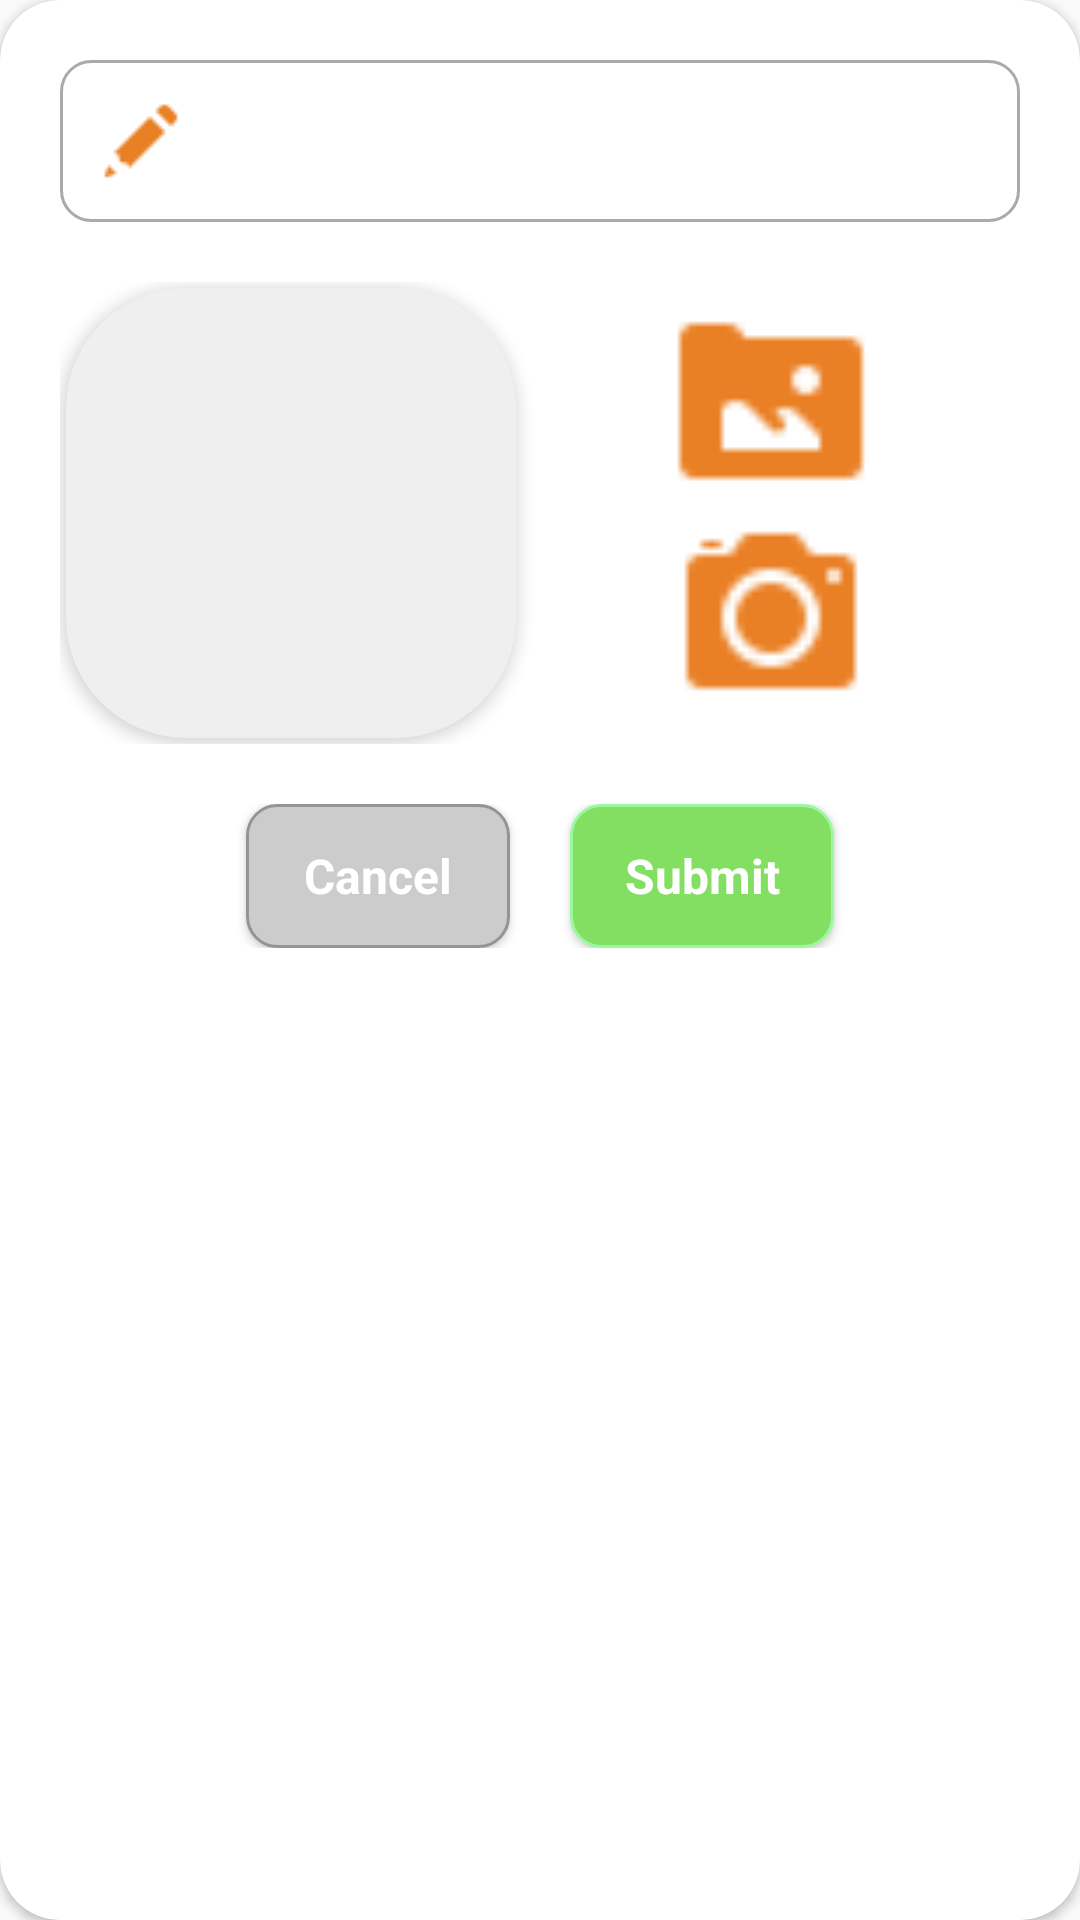

This screen was rendered from an Android layout file. Write that file and the resources it references.
<!-- AndroidManifest.xml: application theme Theme.Duan1_lampngpk02586 -->
<!-- res/layout/dialog_add_cat.xml -->
<?xml version="1.0" encoding="utf-8"?>
<androidx.cardview.widget.CardView xmlns:android="http://schemas.android.com/apk/res/android"
    xmlns:app="http://schemas.android.com/apk/res-auto"
    android:layout_width="300dp"
    android:layout_height="wrap_content"
    android:layout_margin="3dp"
    android:elevation="5dp"
    app:cardCornerRadius="20dp">

    <LinearLayout
        android:layout_width="match_parent"
        android:layout_height="wrap_content"
        android:layout_margin="20dp"
        android:orientation="vertical">

        <EditText
            android:id="@+id/ed_addName"
            style="@style/ed_form"
            android:layout_width="match_parent"
            android:layout_height="wrap_content"
            android:drawableStart="@drawable/ic_edit" />

        <LinearLayout
            android:layout_width="match_parent"
            android:layout_height="wrap_content"
            android:layout_marginTop="20dp"
            android:orientation="horizontal">

            <androidx.cardview.widget.CardView
                android:id="@+id/CardView"
                android:layout_width="150dp"
                android:layout_height="150dp"
                android:layout_margin="2dp"
                android:backgroundTint="#EFEFEF"
                android:elevation="5dp"
                android:padding="10dp"
                android:translationZ="1dp"
                app:cardCornerRadius="40dp">

                <ImageView
                    android:id="@+id/img_catManager"
                    android:layout_width="match_parent"
                    android:layout_height="match_parent"
                    android:scaleType="centerCrop" />
            </androidx.cardview.widget.CardView>

            <LinearLayout
                android:layout_width="match_parent"
                android:layout_height="wrap_content"
                android:layout_gravity="center"
                android:gravity="center"
                android:orientation="vertical">

                <Button
                    android:id="@+id/btn_folder"
                    android:layout_width="70dp"
                    android:layout_height="70dp"
                    android:background="@drawable/ic_folder" />

                <Button
                    android:id="@+id/btn_camera"
                    android:layout_width="70dp"
                    android:layout_height="70dp"
                    android:background="@drawable/ic_camera" />
            </LinearLayout>
        </LinearLayout>

        <LinearLayout
            android:layout_width="match_parent"
            android:layout_height="wrap_content"
            android:layout_marginTop="20dp"
            android:gravity="center"
            android:orientation="horizontal">

            <Button
                android:id="@+id/btn_cancel"
                style="@style/btn_cancel"
                android:layout_width="wrap_content"
                android:layout_height="wrap_content"
                android:layout_marginEnd="20dp"
                android:text="Cancel" />

            <Button
                android:id="@+id/btn_submit"
                style="@style/btn_submit"
                android:layout_width="wrap_content"
                android:layout_height="wrap_content"
                android:text="Submit" />


        </LinearLayout>
    </LinearLayout>

</androidx.cardview.widget.CardView>
<!-- resources referenced by this layout -->
<resources>
  <!-- drawable ic_camera: png bitmap (drawable-v24, 704 bytes) -->
  <!-- drawable ic_edit: png bitmap (drawable-v24, 423 bytes) -->
  <!-- drawable ic_folder: png bitmap (drawable-v24, 428 bytes) -->
  <style name="btn_cancel" parent="Theme.AppCompat.Light.NoActionBar">
          <item name="android:textColor">@color/white</item>
          <item name="android:textStyle">bold</item>
          <item name="android:textSize">16dp</item>
          <item name="android:background">@drawable/button_disable</item>
      </style>
  <style name="btn_submit" parent="Theme.AppCompat.Light.NoActionBar">
          <item name="android:textColor">@color/white</item>
          <item name="android:textStyle">bold</item>
          <item name="android:textSize">16dp</item>
          <item name="android:background">@drawable/button_submit</item>
      </style>
  <style name="ed_form" parent="Theme.AppCompat.Light.NoActionBar">
          <item name="android:background">@drawable/input_form</item>
          <item name="android:textColor">#000</item>
          <item name="android:drawablePadding">12dp</item>
          <item name="android:padding">12dp</item>
          <item name="android:textSize">14dp</item>
      </style>
  <style name="Theme.Duan1_lampngpk02586" parent="Theme.AppCompat.Light.NoActionBar">
          
          <item name="colorPrimary">@color/purple_500</item>
          <item name="colorPrimaryVariant">@color/purple_700</item>
          <item name="colorOnPrimary">@color/white</item>
          
          <item name="colorSecondary">@color/teal_200</item>
          <item name="colorSecondaryVariant">@color/teal_700</item>
          <item name="colorOnSecondary">@color/black</item>
          
          <item name="android:statusBarColor" tools:targetApi="l">?attr/colorPrimaryVariant</item>
          
          <item name="android:windowLightNavigationBar">true</item>
      </style>
  <color name="white">#FFFFFFFF</color>
  <!-- drawable button_disable (drawable) -->
  <shape xmlns:android="http://schemas.android.com/apk/res/android">
      <solid android:color="#CCCCCC" />
      <stroke android:width="1dp" android:color="#949494" />
      <padding android:left="10dp" android:top="10dp" android:right="10dp" android:bottom="10dp" />
      <corners android:radius="10dp" />
  </shape>
  <!-- drawable button_submit (drawable) -->
  <shape xmlns:android="http://schemas.android.com/apk/res/android">
      <solid android:color="#83DF62" />
      <stroke android:width="1dp" android:color="#9BF8A0" />
      <padding android:left="10dp" android:top="10dp" android:right="10dp" android:bottom="10dp" />
      <corners android:radius="10dp" />
  </shape>
  <!-- drawable input_form (drawable) -->
  <?xml version="1.0" encoding="utf-8"?>
  <selector xmlns:android="http://schemas.android.com/apk/res/android">
      <item android:state_enabled="true" android:state_focused="true">
          <shape android:shape="rectangle">
              <solid android:color="@color/white" />
              <corners android:radius="10dp" />
              <stroke android:width="1dp" android:color="@color/colorPrimary" />
          </shape>
      </item>
  
      <item android:state_enabled="true">
          <shape android:shape="rectangle">
              <solid android:color="@color/white" />
              <corners android:radius="10dp" />
              <stroke android:width="1dp" android:color="@android:color/darker_gray" />
          </shape>
      </item>
  </selector>
  <color name="purple_500">#FF6200EE</color>
  <color name="purple_700">#FF3700B3</color>
  <color name="teal_200">#FF03DAC5</color>
  <color name="teal_700">#FF018786</color>
  <color name="black">#FF000000</color>
  <color name="colorPrimary">#EA8025</color>
</resources>
